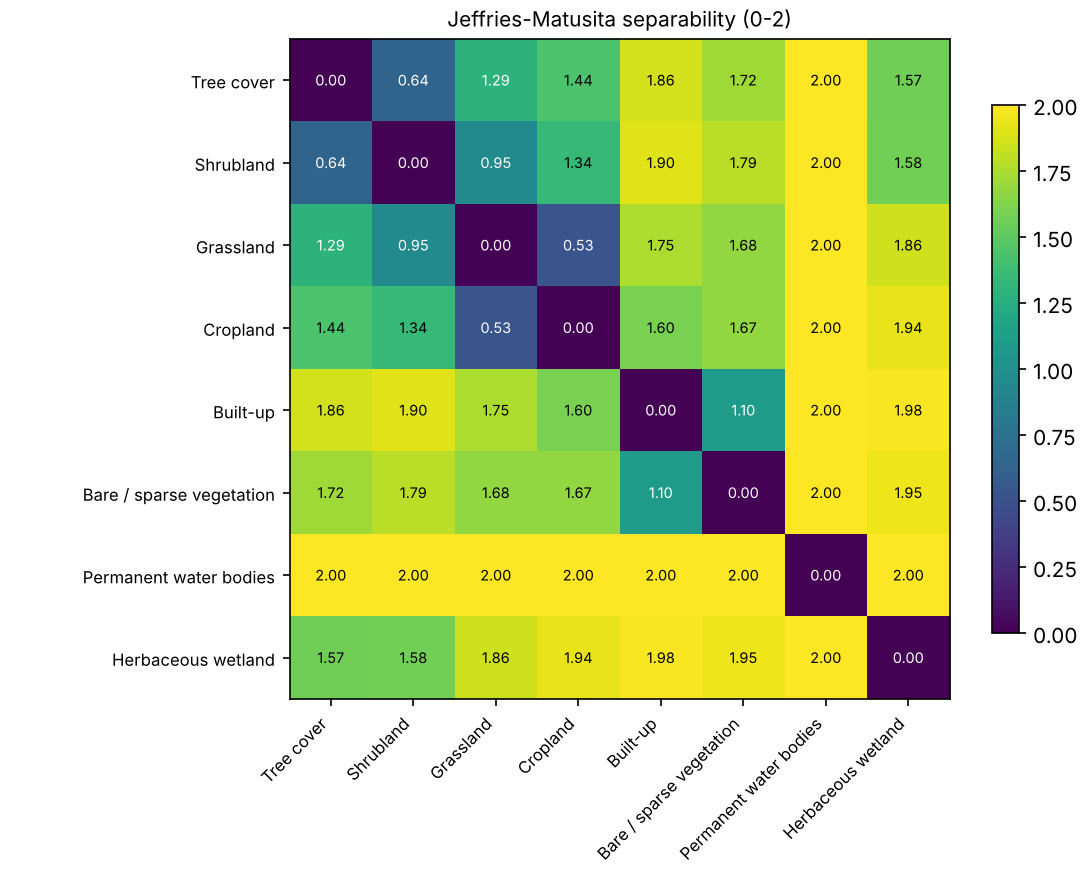

Values plotted in this chart, from the file beside it:
, Tree cover, Shrubland, Grassland, Cropland, Built-up, Bare / sparse vegetation, Permanent water bodies, Herbaceous wetland
Tree cover, 0.0, 0.643, 1.292, 1.436, 1.862, 1.717, 2.0, 1.569
Shrubland, 0.643, 0.0, 0.952, 1.337, 1.9, 1.793, 2.0, 1.577
Grassland, 1.292, 0.952, 0.0, 0.531, 1.755, 1.676, 2.0, 1.856
Cropland, 1.436, 1.337, 0.531, 0.0, 1.601, 1.674, 2.0, 1.937
Built-up, 1.862, 1.9, 1.755, 1.601, 0.0, 1.097, 2.0, 1.983
Bare / sparse vegetation, 1.717, 1.793, 1.676, 1.674, 1.097, 0.0, 1.999, 1.949
Permanent water bodies, 2.0, 2.0, 2.0, 2.0, 2.0, 1.999, 0.0, 2.0
Herbaceous wetland, 1.569, 1.577, 1.856, 1.937, 1.983, 1.949, 2.0, 0.0
